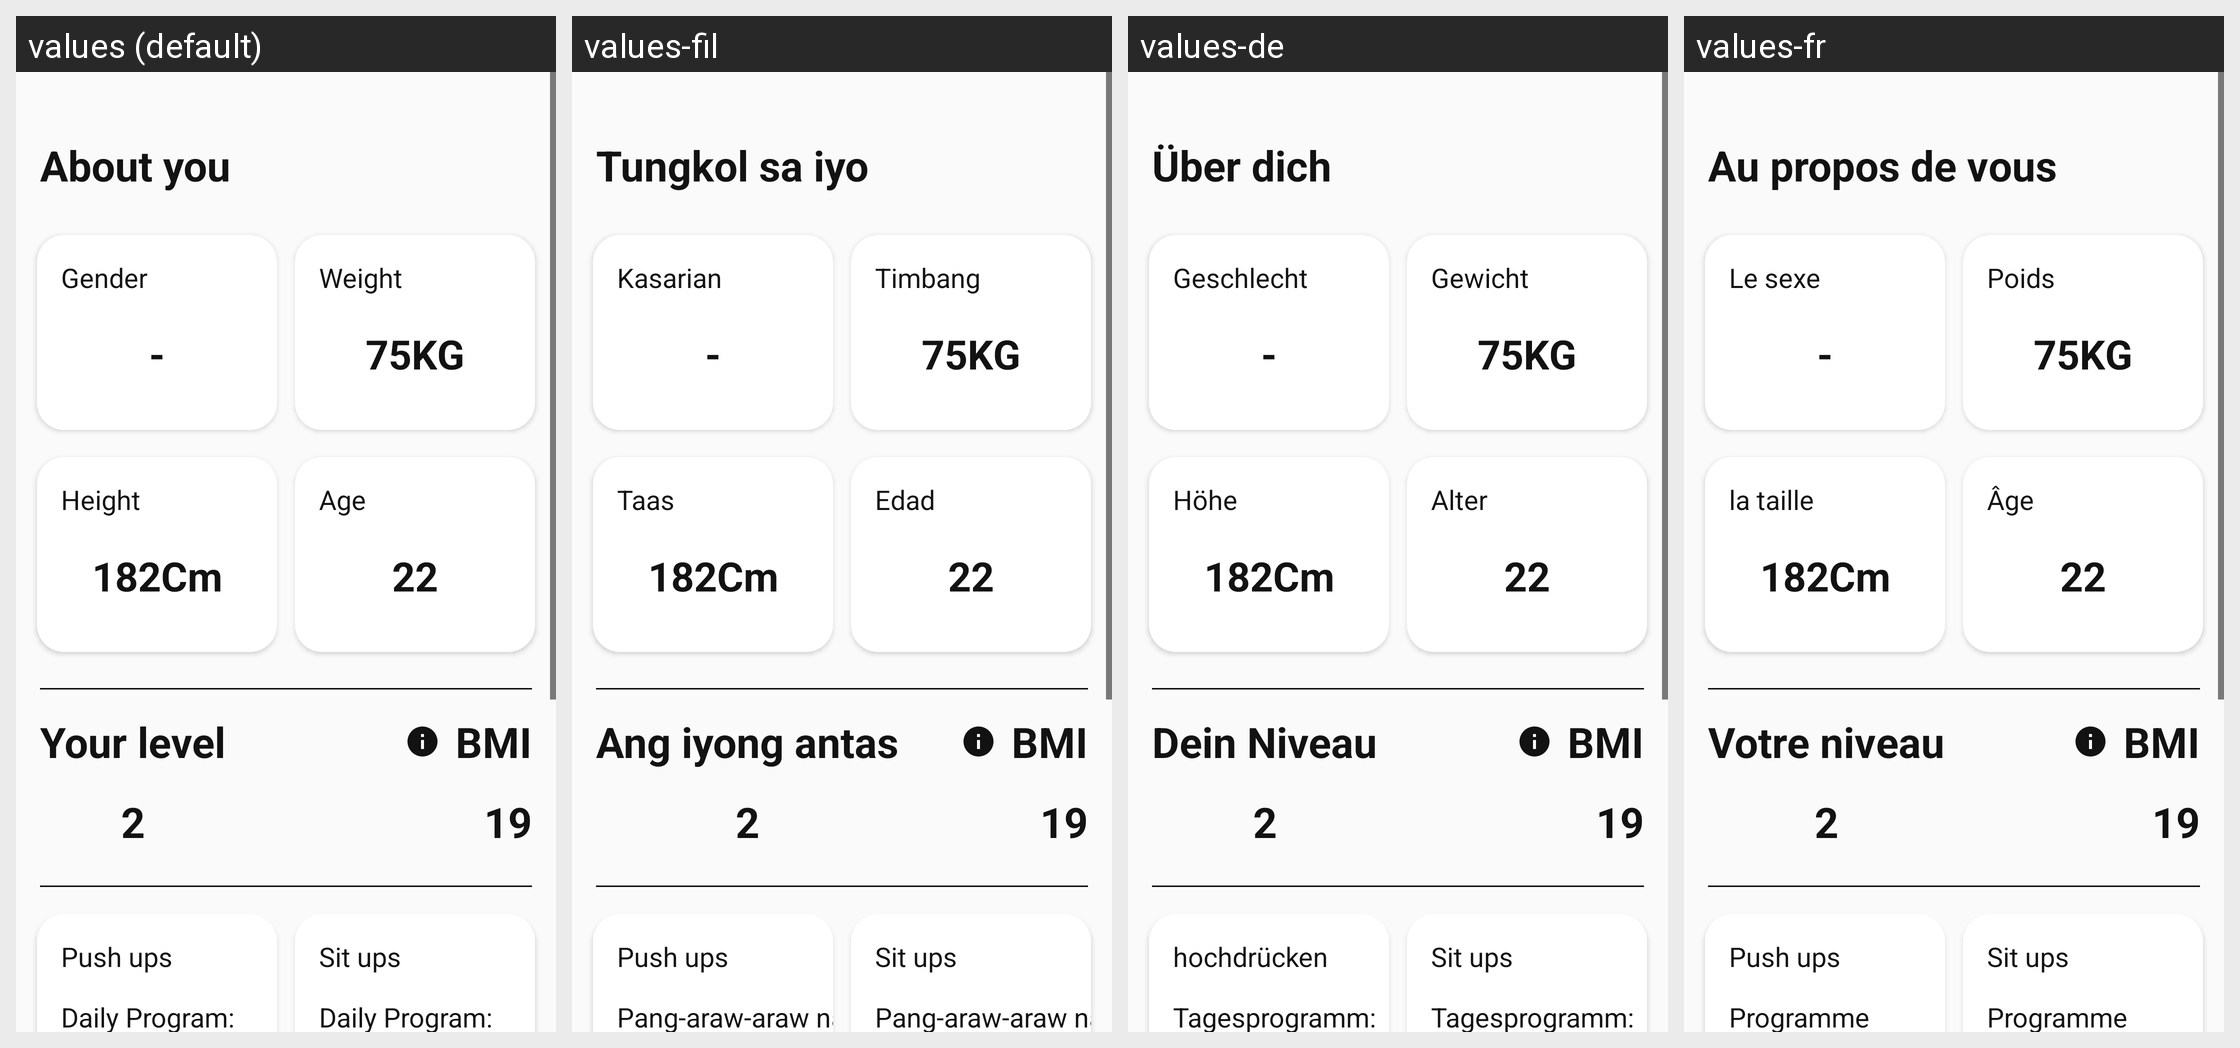

Locale-by-locale string values for the Android screen shown in this grid:
Android screen res/layout/fragment_profile.xml rendered under 4 locales, left to right: values (default), values-fil, values-de, values-fr. Device: Nexus 5 (rendered at 1080×1920; each locale shown at half size, 540×960, under a caption strip naming it); theme AppTheme.
Other locales in the repository, not shown: values-ar, values-el, values-es, values-fa, values-hi, values-it, values-ja, values-ko, values-pt, values-ru, values-sq, values-tr.
Strings drawn on this screen, with the default value and each locale's value (text and hints the layout hard-codes, and strings that could not be matched under every locale, appear in the picture but are not listed):

about_you
  values: About you
  values-fil: Tungkol sa iyo
  values-de: Über dich
  values-fr: Au propos de vous

gender
  values: Gender
  values-fil: Kasarian
  values-de: Geschlecht
  values-fr: Le sexe

height
  values: Height
  values-fil: Taas
  values-de: Höhe
  values-fr: la taille

weight
  values: Weight
  values-fil: Timbang
  values-de: Gewicht
  values-fr: Poids

age
  values: Age
  values-fil: Edad
  values-de: Alter
  values-fr: Âge

your_level
  values: Your level
  values-fil: Ang iyong antas
  values-de: Dein Niveau
  values-fr: Votre niveau

bmi
  values: BMI
  values-fil: BMI
  values-de: BMI
  values-fr: BMI

push_ups
  values: Push ups
  values-fil: Push ups
  values-de: hochdrücken
  values-fr: Push ups

total_push_ups
  values: Daily Program:
  values-fil: Pang-araw-araw na Programa:
  values-de: Tagesprogramm:
  values-fr: Programme quotidien:

sit_ups
  values: Sit ups
  values-fil: Sit ups
  values-de: Sit ups
  values-fr: Sit ups

total_sit_ups
  values: Daily Program:
  values-fil: Pang-araw-araw na Programa:
  values-de: Tagesprogramm:
  values-fr: Programme quotidien:

total_squat
  values: Daily Program:
  values-fil: Pang-araw-araw na Programa:
  values-de: Tagesprogramm:
  values-fr: Programme quotidien:
